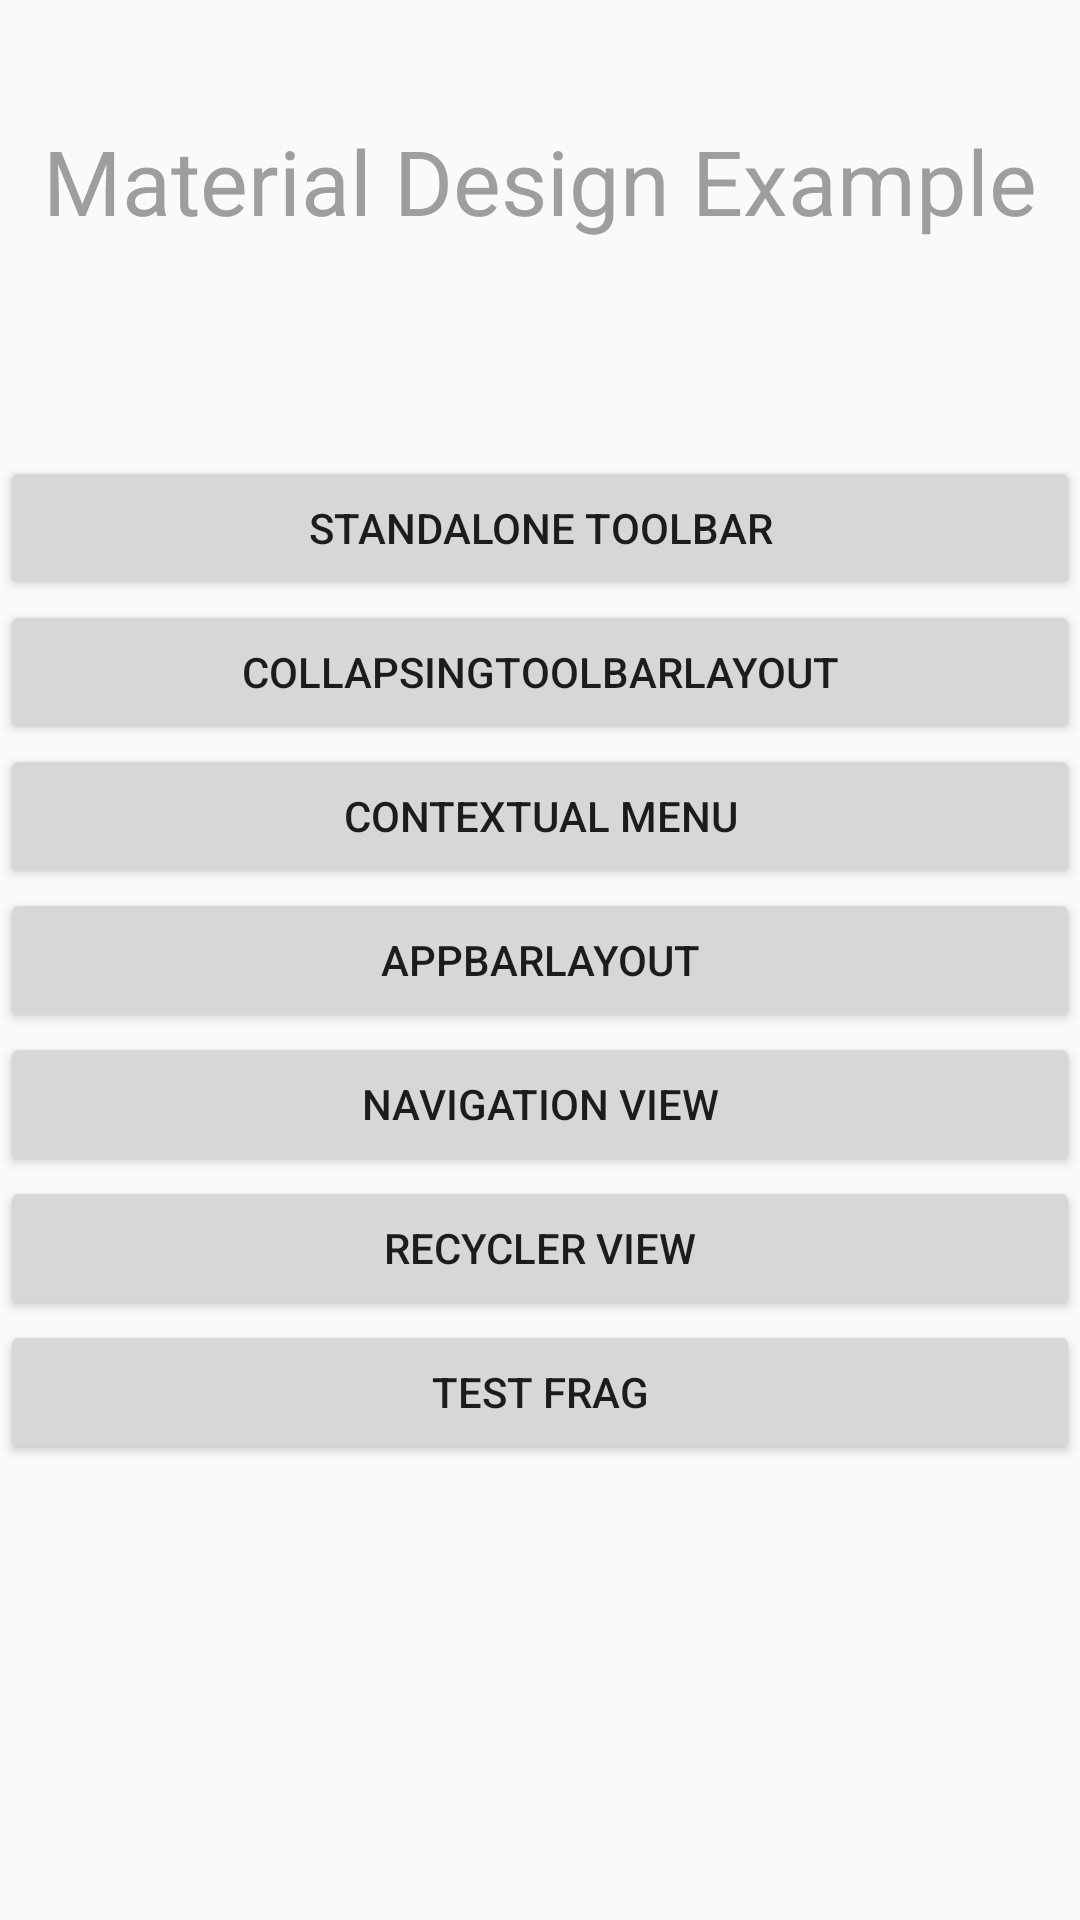

Write the Android layout XML for this screen, with the resource values it uses.
<!-- AndroidManifest.xml: application theme AppTheme -->
<!-- res/layout/activity_main.xml -->
<?xml version="1.0" encoding="utf-8"?>
<RelativeLayout xmlns:android="http://schemas.android.com/apk/res/android"
    android:layout_width="match_parent" android:layout_height="match_parent">



    <TextView
        android:layout_width="wrap_content"
        android:layout_height="wrap_content"
        android:layout_centerHorizontal="true"
        android:layout_marginTop="40dp"
        android:text="Material Design Example"
        android:textColor="#9E9E9E"
        android:textSize="30sp"
        android:id="@+id/textView" />

    <LinearLayout
        android:layout_width="match_parent"
        android:layout_height="wrap_content"
        android:layout_centerInParent="true"
        android:orientation="vertical"
        android:id="@+id/linearLayout">

        <Button
            android:id="@+id/standaloneToolbar"
            android:layout_width="match_parent"
            android:layout_height="wrap_content"
            android:layout_gravity="center_horizontal"
            android:onClick="showStandaloneToolbar"
            android:text="Standalone Toolbar"/>

        <Button
            android:id="@+id/btnCollapsingToolbarLayout"
            android:layout_width="match_parent"
            android:layout_height="wrap_content"
            android:layout_gravity="center_horizontal"
            android:onClick="showToolbarAsActionbar"
            android:text="CollapsingToolbarLayout"/>

        <Button
            android:id="@+id/contextualMenu"
            android:layout_width="match_parent"
            android:layout_height="wrap_content"
            android:text="Contextual Menu"
            android:layout_gravity="center_horizontal"
            android:onClick="showContextualMenu" />
        <Button
            android:id="@+id/appbarLayout"
            android:layout_width="match_parent"
            android:layout_height="wrap_content"
            android:text="AppbarLayout"
            android:layout_gravity="center_horizontal" />

        <Button
            android:id="@+id/btnNavigationView"
            android:layout_width="match_parent"
            android:layout_height="wrap_content"
            android:text="Navigation View"
            android:layout_gravity="center_horizontal" />
        <Button
            android:id="@+id/btnRecyclerView"
            android:layout_width="match_parent"
            android:layout_height="wrap_content"
            android:text="Recycler View"
            android:layout_gravity="center_horizontal" />

        <Button
            android:id="@+id/btnTestFragment"
            android:layout_width="match_parent"
            android:layout_height="wrap_content"
            android:text="Test frag"
            android:layout_gravity="center_horizontal" />
    </LinearLayout>
</RelativeLayout>
<!-- resources referenced by this layout -->
<resources>
  <style name="AppTheme" parent="Theme.AppCompat.Light.NoActionBar">
          
          <item name="colorPrimary">@color/colorPrimary</item>
          <item name="colorPrimaryDark">@color/colorPrimaryDark</item>
          <item name="colorAccent">@color/colorAccent</item>
  
          <item name="windowActionModeOverlay">true</item>
      </style>
  <color name="colorPrimary">#008577</color>
  <color name="colorPrimaryDark">#00574B</color>
  <color name="colorAccent">#D81B60</color>
</resources>
